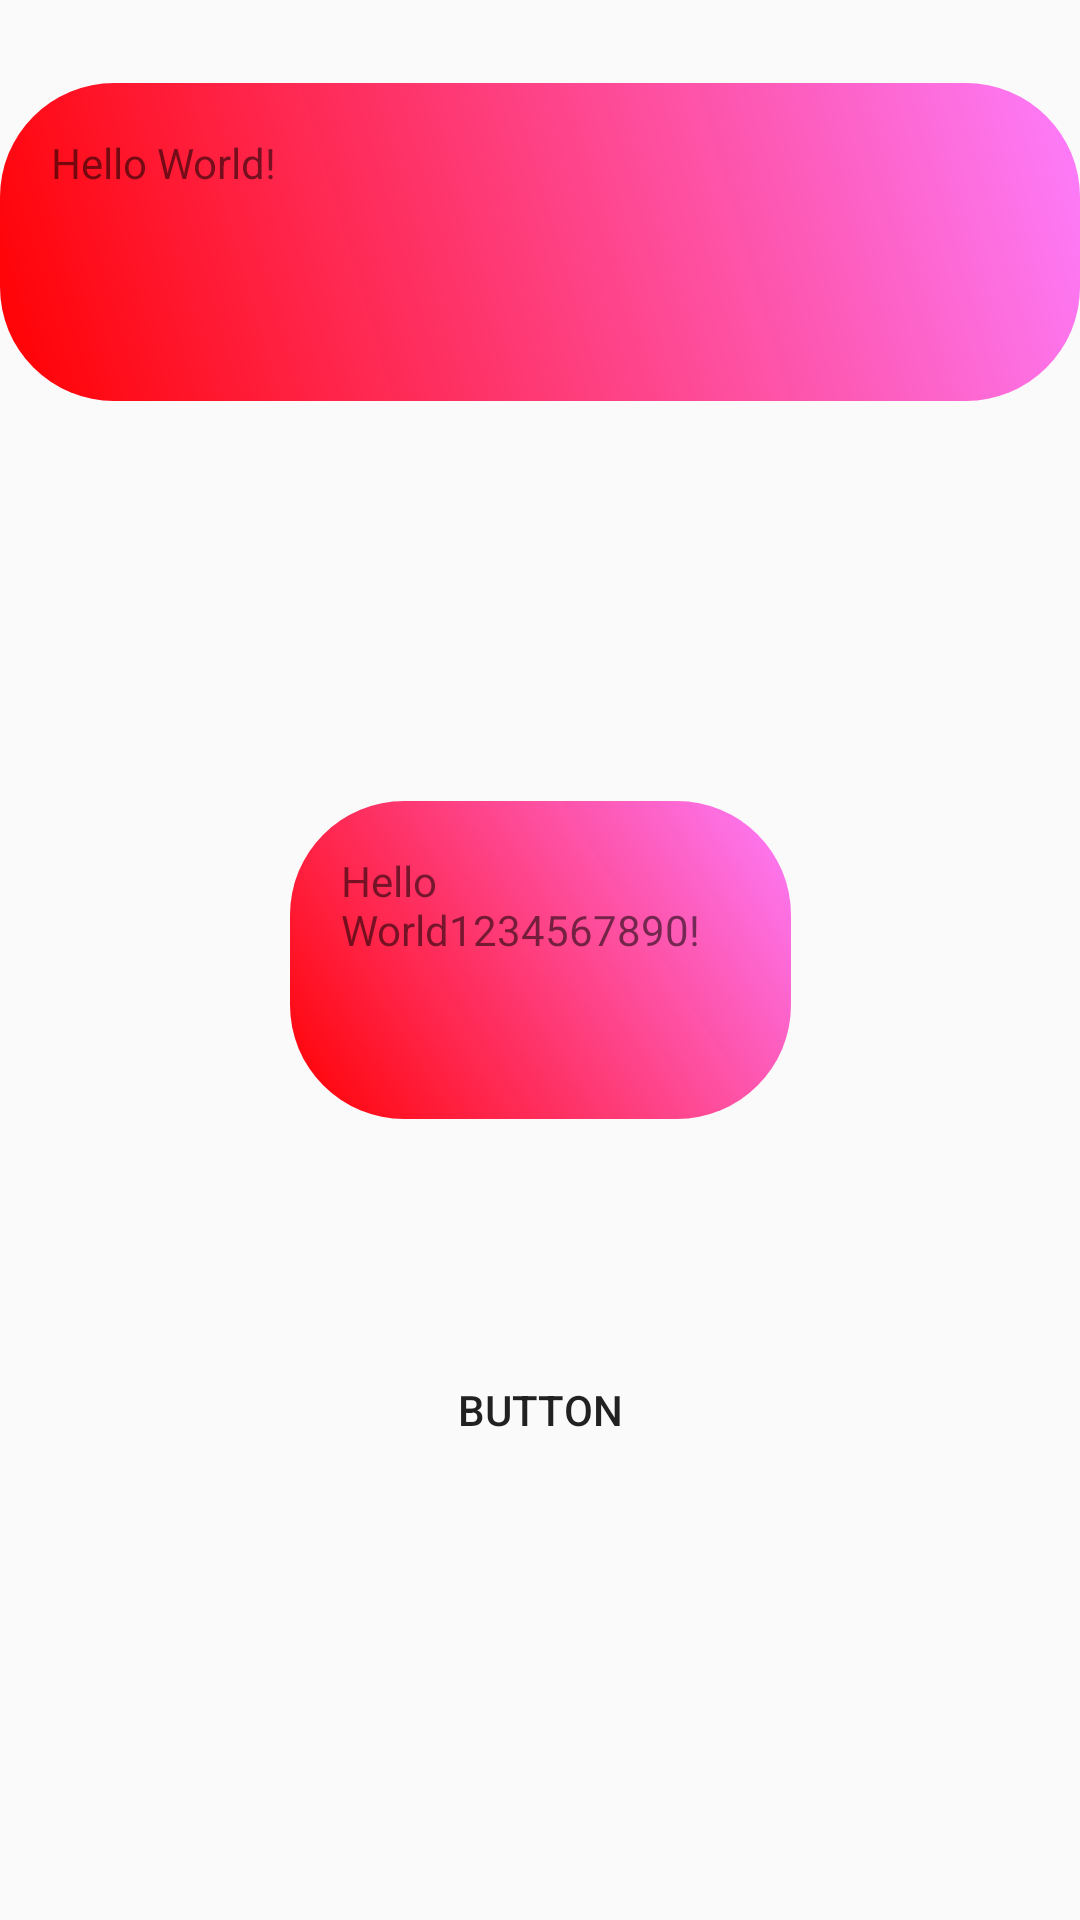

This screen was rendered from an Android layout file. Write that file and the resources it references.
<!-- AndroidManifest.xml: application theme AppTheme -->
<!-- res/layout/content_home.xml -->
<?xml version="1.0" encoding="utf-8"?>
<android.support.constraint.ConstraintLayout xmlns:android="http://schemas.android.com/apk/res/android"
    xmlns:app="http://schemas.android.com/apk/res-auto"
    xmlns:tools="http://schemas.android.com/tools"
    android:layout_width="match_parent"
    android:layout_height="match_parent"
    app:layout_behavior="@string/appbar_scrolling_view_behavior"
    tools:context=".HomeActivity"
    tools:showIn="@layout/app_bar_home">

    <TextView
        android:layout_width="0dp"
        android:layout_height="106dp"
        android:layout_marginTop="8dp"
        android:layout_marginBottom="8dp"
        android:background="@drawable/shape_drawable_test"
        android:text="Hello World!"
        app:layout_constraintBottom_toTopOf="@+id/textView2"
        app:layout_constraintHorizontal_bias="0.502"
        app:layout_constraintLeft_toLeftOf="parent"
        app:layout_constraintRight_toRightOf="parent"
        app:layout_constraintTop_toTopOf="parent"
        app:layout_constraintVertical_bias="0.135"
        app:layout_constraintWidth_default="percent" />

    <TextView
        android:id="@+id/textView2"
        android:layout_width="167dp"
        android:layout_height="106dp"
        android:background="@drawable/shape_drawable_test"
        android:text="Hello World1234567890!"
        app:layout_constraintBottom_toBottomOf="parent"
        app:layout_constraintLeft_toLeftOf="parent"
        app:layout_constraintRight_toRightOf="parent"
        app:layout_constraintTop_toTopOf="parent" />

    <Button
        android:id="@+id/button"
        android:layout_width="0dp"
        android:layout_height="wrap_content"
        android:layout_marginStart="8dp"
        android:layout_marginTop="8dp"
        android:layout_marginEnd="8dp"
        android:layout_marginBottom="8dp"
        android:background="@drawable/buttontest"
        android:text="Button"
        app:layout_constraintBottom_toBottomOf="@+id/imageView"
        app:layout_constraintEnd_toEndOf="parent"
        app:layout_constraintStart_toStartOf="parent"
        app:layout_constraintTop_toBottomOf="@+id/textView2" />

    <ImageView
        android:id="@+id/imageView"
        android:layout_width="wrap_content"
        android:layout_height="wrap_content"
        android:src="@drawable/ic_account_balance_black_24dp"
        app:layout_constraintBottom_toBottomOf="@+id/button"
        app:layout_constraintEnd_toEndOf="parent"
        app:layout_constraintStart_toStartOf="parent"
        app:layout_constraintTop_toBottomOf="parent" />

    <ImageView
        android:id="@+id/imageView1"
        android:layout_width="wrap_content"
        android:layout_height="wrap_content"
        android:src="@drawable/ic_account_balance_black_24dp"
        app:layout_constraintBottom_toBottomOf="parent"
        app:layout_constraintEnd_toEndOf="@+id/imageView2"
        app:layout_constraintStart_toStartOf="parent"
        app:layout_constraintTop_toBottomOf="@+id/imageView" />

    <ImageView
        android:id="@+id/imageView2"
        android:layout_width="wrap_content"
        android:layout_height="wrap_content"
        android:src="@drawable/ic_account_balance_black_24dp"
        app:layout_constraintBottom_toBottomOf="parent"
        app:layout_constraintEnd_toEndOf="@+id/imageView3"
        app:layout_constraintStart_toStartOf="@+id/imageView1"
        app:layout_constraintTop_toBottomOf="@+id/imageView" />

    <ImageView
        android:id="@+id/imageView3"
        android:layout_width="wrap_content"
        android:layout_height="wrap_content"
        android:src="@drawable/ic_account_balance_black_24dp"
        app:layout_constraintBottom_toBottomOf="parent"
        app:layout_constraintEnd_toEndOf="@+id/imageView4"
        app:layout_constraintStart_toStartOf="@+id/imageView2"
        app:layout_constraintTop_toBottomOf="@+id/imageView" />

    <ImageView
        android:id="@+id/imageView4"
        android:layout_width="wrap_content"
        android:layout_height="wrap_content"
        android:src="@drawable/ic_account_balance_black_24dp"
        app:layout_constraintBottom_toBottomOf="parent"
        app:layout_constraintEnd_toEndOf="parent"
        app:layout_constraintStart_toStartOf="@+id/imageView3"
        app:layout_constraintTop_toBottomOf="@+id/imageView" />

    <android.support.constraint.Barrier
        android:id="@+id/barrier"
        android:layout_width="wrap_content"
        android:layout_height="wrap_content"
        app:barrierDirection="left" />

</android.support.constraint.ConstraintLayout>
<!-- res/layout/app_bar_home.xml (included above) -->
<?xml version="1.0" encoding="utf-8"?>
<android.support.design.widget.CoordinatorLayout xmlns:android="http://schemas.android.com/apk/res/android"
    xmlns:app="http://schemas.android.com/apk/res-auto"
    xmlns:tools="http://schemas.android.com/tools"
    android:layout_width="match_parent"
    android:layout_height="match_parent"
    tools:context=".HomeActivity">

    <android.support.design.widget.AppBarLayout
        android:layout_width="match_parent"
        android:layout_height="wrap_content"
        android:theme="@style/AppTheme.AppBarOverlay">

        <android.support.v7.widget.Toolbar
            android:id="@+id/toolbar"
            android:layout_width="match_parent"
            android:layout_height="?attr/actionBarSize"
            android:background="?attr/colorPrimary"
            app:popupTheme="@style/ToolbarPopupTheme" />

    </android.support.design.widget.AppBarLayout>

    <include layout="@layout/content_home" />

    <android.support.design.widget.FloatingActionButton
        android:id="@+id/fab"
        android:layout_width="wrap_content"
        android:layout_height="wrap_content"
        android:layout_gravity="bottom|end"
        android:layout_margin="@dimen/fab_margin"
        app:srcCompat="@android:drawable/ic_dialog_email" />

</android.support.design.widget.CoordinatorLayout>
<!-- resources referenced by this layout -->
<resources>
  <!-- drawable buttontest (drawable) -->
  <?xml version="1.0" encoding="utf-8"?>
  <selector xmlns:android="http://schemas.android.com/apk/res/android">
      <item android:drawable="@drawable/button_press" android:state_pressed="true" />
      <item android:drawable="@drawable/button_normal" android:state_window_focused="true" />
  </selector>
  <!-- drawable shape_drawable_test (drawable) -->
  <?xml version="1.0" encoding="utf-8"?>
  <shape xmlns:android="http://schemas.android.com/apk/res/android"
      android:shape="rectangle">
      <gradient
          android:startColor="#FFFF0000"
          android:endColor="#80FF00FF"
          android:angle="45"/>
      <padding
          android:left="17dp"
          android:top="17dp"
          android:right="17dp"
          android:bottom="27dp" />
      <corners
          android:radius="38dp" />
  </shape>
  <style name="AppTheme.AppBarOverlay" parent="ThemeOverlay.AppCompat.Dark.ActionBar" />
  <style name="ToolbarPopupTheme" parent="@style/ThemeOverlay.AppCompat.Dark">
          <item name="android:colorBackground">@color/colorPrimary</item>
          <item name="actionOverflowMenuStyle">@style/OverflowMenuStyle</item>
      </style>
  <style name="AppTheme" parent="Theme.AppCompat.Light.DarkActionBar">
          
          <item name="colorPrimary">@color/colorPrimary</item>
          <item name="colorPrimaryDark">@color/colorPrimaryDark</item>
          <item name="colorAccent">@color/colorAccent</item>
      </style>
  <color name="colorPrimary">#008577</color>
  <style name="OverflowMenuStyle" parent="Widget.AppCompat.Light.PopupMenu.Overflow">
          <item name="overlapAnchor">false</item>
      </style>
  <color name="colorPrimaryDark">#00574B</color>
  <color name="colorAccent">#D81B60</color>
</resources>
